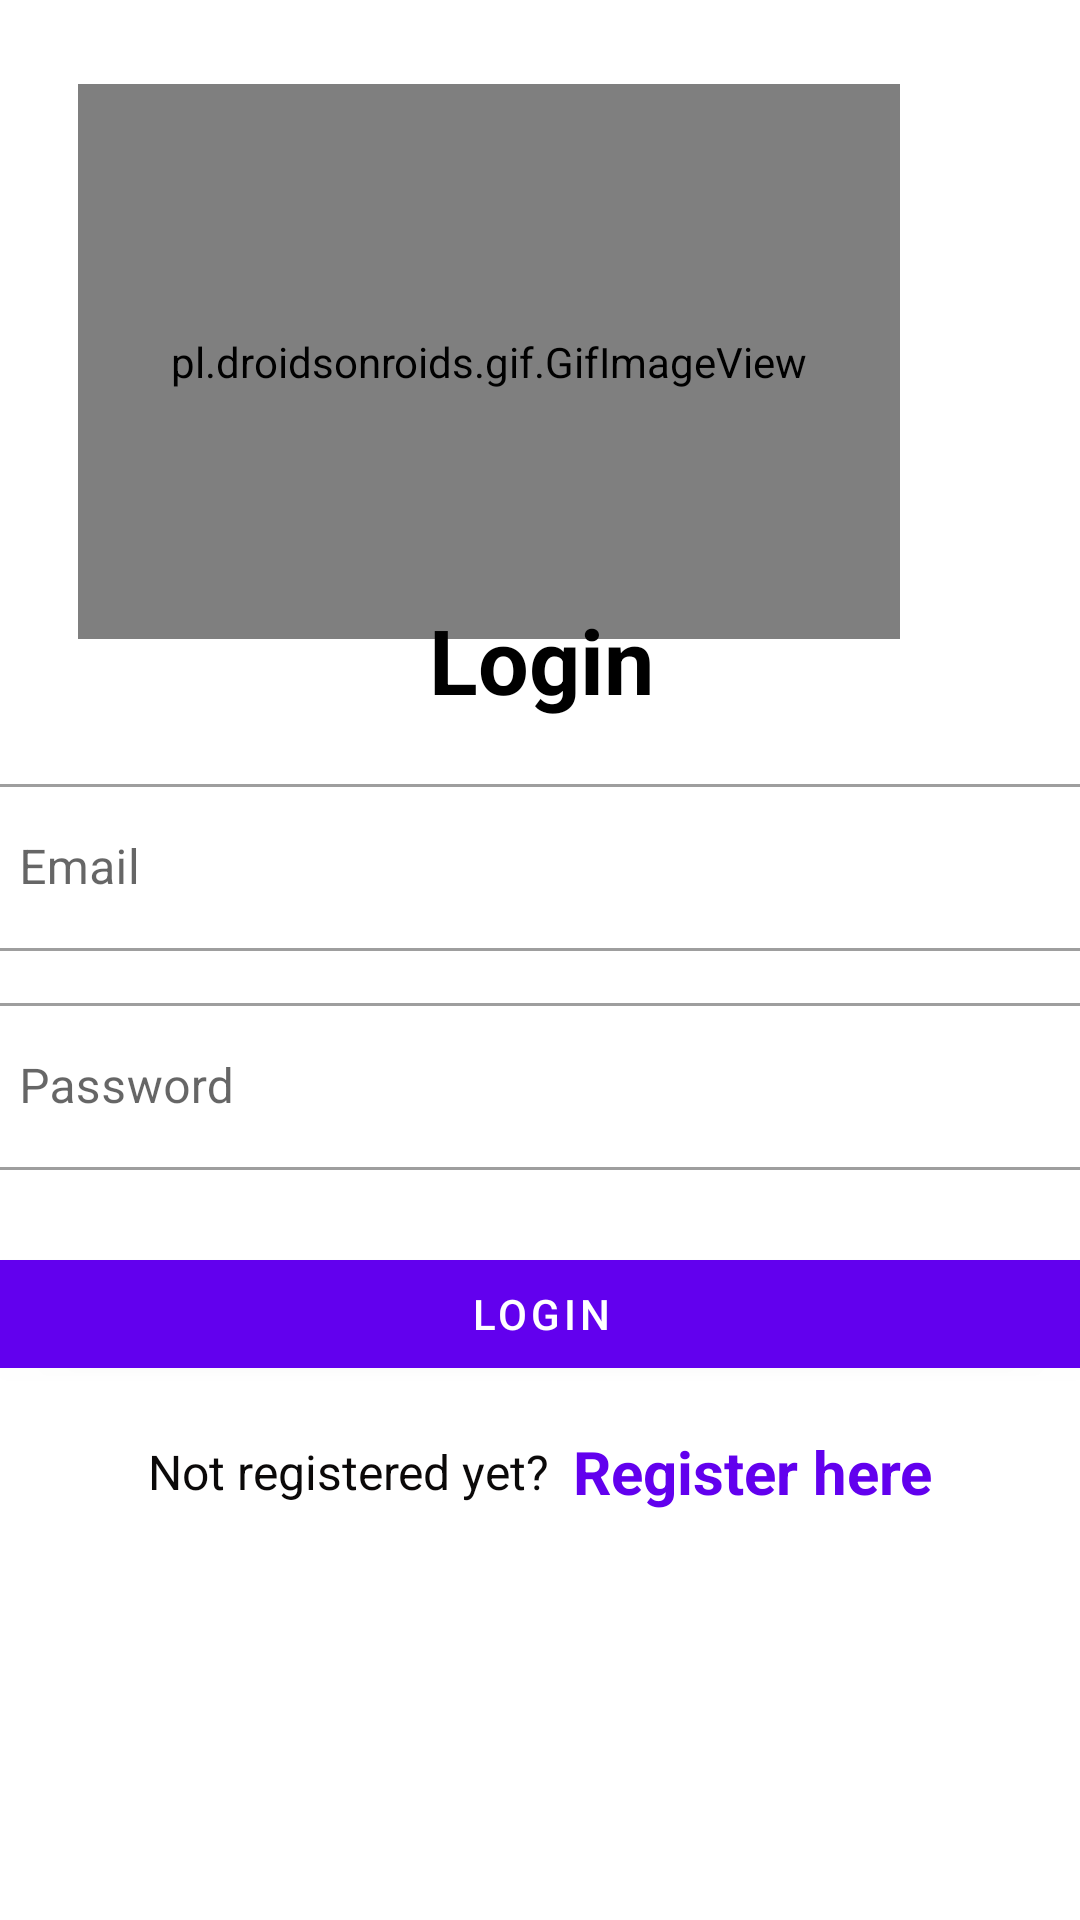

This screen was rendered from an Android layout file. Write that file and the resources it references.
<!-- AndroidManifest.xml: application theme Theme.SchoolRide -->
<!-- res/layout/activity_login.xml -->
<?xml version="1.0" encoding="utf-8"?>
<androidx.constraintlayout.widget.ConstraintLayout xmlns:android="http://schemas.android.com/apk/res/android"
    xmlns:app="http://schemas.android.com/apk/res-auto"
    xmlns:tools="http://schemas.android.com/tools"
    android:layout_width="match_parent"
    android:layout_height="match_parent"
    tools:context=".Login">








    <pl.droidsonroids.gif.GifImageView
        android:id="@+id/gifImageView"
        android:layout_width="274dp"
        android:layout_height="185dp"
        android:layout_marginStart="55dp"
        android:layout_marginTop="28dp"
        android:layout_marginEnd="60dp"
        android:background="#fff"
        android:src="@drawable/logo"
        app:layout_constraintEnd_toEndOf="parent"
        app:layout_constraintHorizontal_bias="1.0"
        app:layout_constraintStart_toStartOf="parent"
        app:layout_constraintTop_toTopOf="parent" />

    <LinearLayout
        android:id="@+id/linearLayout"
        android:layout_width="380dp"
        android:layout_height="486dp"
        android:layout_gravity="center"
        android:layout_marginStart="32dp"
        android:layout_marginTop="16dp"
        android:layout_marginEnd="32dp"
        android:layout_marginBottom="16dp"
        android:orientation="vertical"
        app:layout_constraintBottom_toBottomOf="parent"
        app:layout_constraintEnd_toEndOf="parent"
        app:layout_constraintStart_toStartOf="parent"
        app:layout_constraintTop_toBottomOf="@+id/gifImageView">


        <TextView
            android:layout_width="match_parent"
            android:layout_height="wrap_content"
            android:layout_marginVertical="16dp"
            android:gravity="center_horizontal"
            android:text="Login"
            android:textColor="@color/black"
            android:textSize="30sp"
            android:textStyle="bold" />

        <com.google.android.material.textfield.TextInputLayout
            style="@style/Widget.MaterialComponents.TextInputLayout.OutlinedBox"
            android:layout_width="match_parent"
            android:layout_height="wrap_content">

            <com.google.android.material.textfield.TextInputEditText
                android:id="@+id/etLoginEmail"
                android:layout_width="match_parent"
                android:layout_height="wrap_content"
                android:hint="Email"
                android:inputType="textEmailAddress" />
        </com.google.android.material.textfield.TextInputLayout>


        <com.google.android.material.textfield.TextInputLayout
            style="@style/Widget.MaterialComponents.TextInputLayout.OutlinedBox"
            android:layout_width="match_parent"
            android:layout_height="wrap_content"
            android:layout_marginTop="12dp">

            <com.google.android.material.textfield.TextInputEditText
                android:id="@+id/etLoginPass"
                android:layout_width="match_parent"
                android:layout_height="wrap_content"
                android:hint="Password"
                android:inputType="textPassword" />
        </com.google.android.material.textfield.TextInputLayout>

        <com.google.android.material.button.MaterialButton
            android:id="@+id/btnLogin"
            android:layout_width="match_parent"
            android:layout_height="wrap_content"
            android:layout_marginTop="24dp"
            android:text="Login" />

        <LinearLayout
            android:layout_width="match_parent"
            android:layout_height="wrap_content"
            android:layout_marginTop="15dp"
            android:gravity="center"
            android:orientation="horizontal">

            <TextView
                android:layout_width="wrap_content"
                android:layout_height="wrap_content"
                android:text="Not registered yet?"
                android:textColor="#0B0909"
                android:textSize="16sp" />

            <TextView
                android:id="@+id/tvRegisterHere"
                android:layout_width="wrap_content"
                android:layout_height="wrap_content"
                android:layout_marginLeft="8dp"
                android:text="Register here"
                android:textColor="@color/purple_500"
                android:textSize="20sp"
                android:textStyle="bold" />

        </LinearLayout>

    </LinearLayout>

    <ImageView
        android:id="@+id/imageView4"
        android:layout_width="60dp"
        android:layout_height="41dp"
        android:layout_marginStart="8dp"
        android:layout_marginEnd="9dp"
        app:layout_constraintBottom_toBottomOf="parent"
        app:layout_constraintEnd_toStartOf="@+id/linearLayout"
        app:layout_constraintHorizontal_bias="0.547"
        app:layout_constraintStart_toStartOf="parent"
        app:srcCompat="@android:drawable/ic_lock_lock" />


</androidx.constraintlayout.widget.ConstraintLayout>
<!-- resources referenced by this layout -->
<resources>
  <style name="Theme.SchoolRide" parent="Theme.MaterialComponents.DayNight.DarkActionBar">
          
          <item name="colorPrimary">@color/purple_500</item>
          <item name="colorPrimaryVariant">@color/purple_700</item>
          <item name="colorOnPrimary">@color/white</item>
          
          <item name="colorSecondary">@color/teal_200</item>
          <item name="colorSecondaryVariant">@color/teal_700</item>
          <item name="colorOnSecondary">@color/black</item>
          
          <item name="android:statusBarColor" tools:targetApi="l">?attr/colorPrimaryVariant</item>
          
      </style>
  <!-- not gathered from this repository: default colours our renderer supplied (Android Studio template values) -->
  <color name="purple_500">#FF6200EE</color>
  <color name="purple_700">#FF3700B3</color>
  <color name="teal_200">#FF03DAC5</color>
  <color name="teal_700">#FF018786</color>
  <color name="black">#FF000000</color>
  <color name="white">#FFFFFFFF</color>
</resources>
